Photos from the image-classification dataset "images_bsubtilis" in the GitHub repository ridassaf/OperonHunter. Its 2 classes are: non-operons, operons.

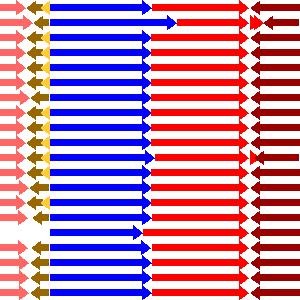
Label: operons

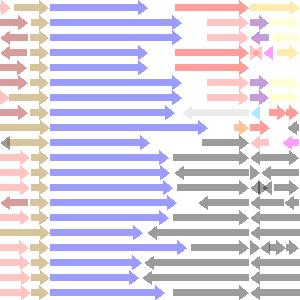
Label: non-operons

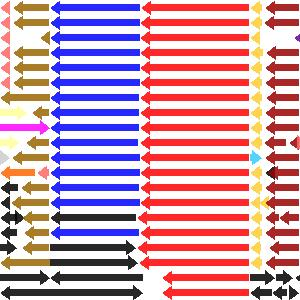
Label: operons

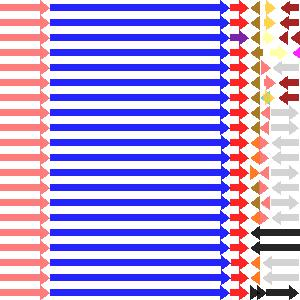
Label: operons

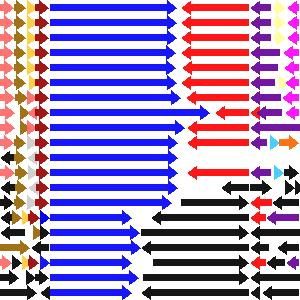
Label: non-operons

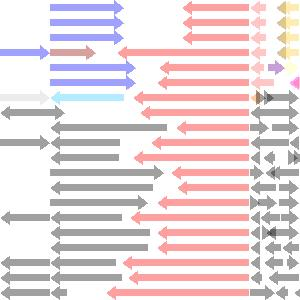
Label: non-operons
